Photos from the image-classification dataset "dataset" in the GitHub repository gabrieldgf4/insect-leaf-predation-dataset. Its 5 classes are: caterpillar, gastropod, grasshopper, green cow, healthy leaf.

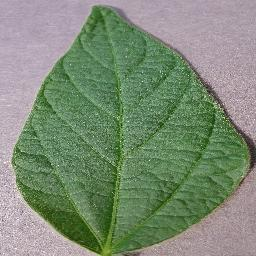
Label: healthy leaf

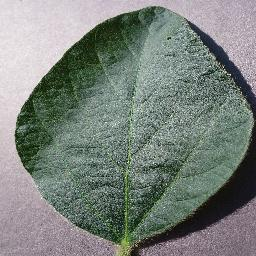
Label: healthy leaf

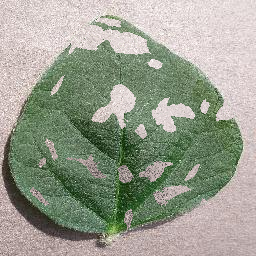
Label: green cow

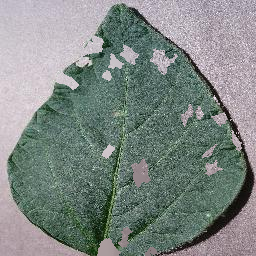
Label: gastropod

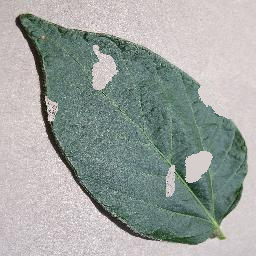
Label: caterpillar

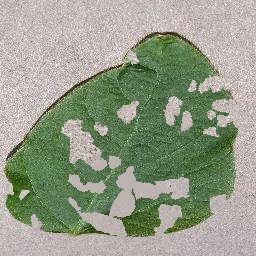
Label: grasshopper
